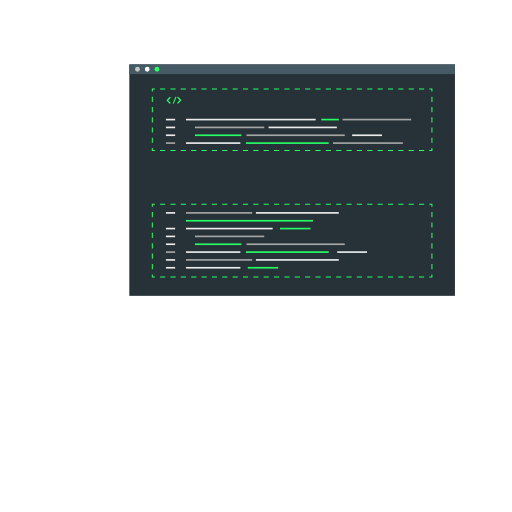
t = 0.00 s
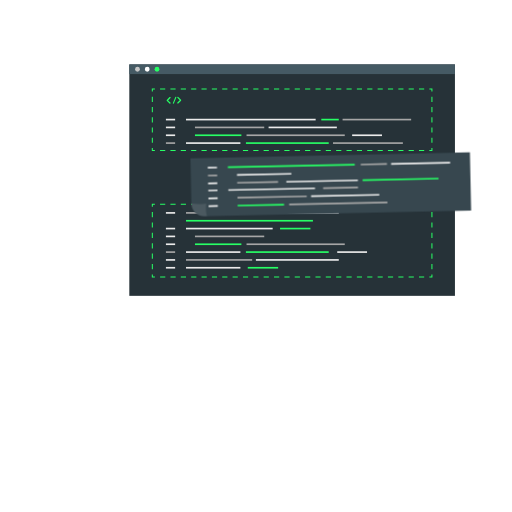
t = 1.00 s
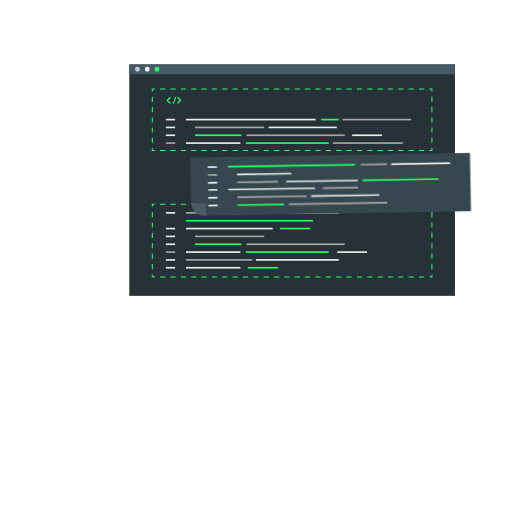
t = 1.09 s
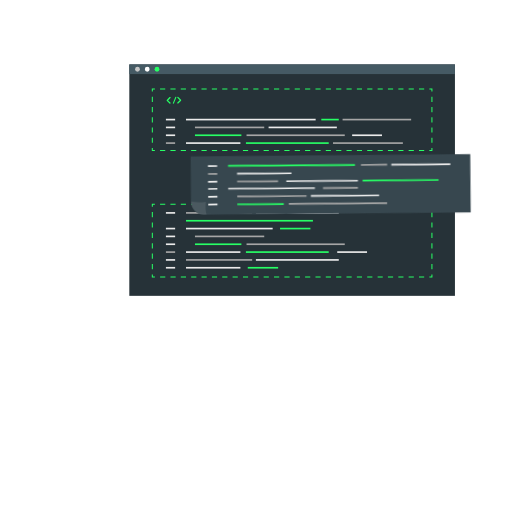
t = 1.28 s
t = 1.75 s: frame unchanged from t = 1.00 s, image omitted
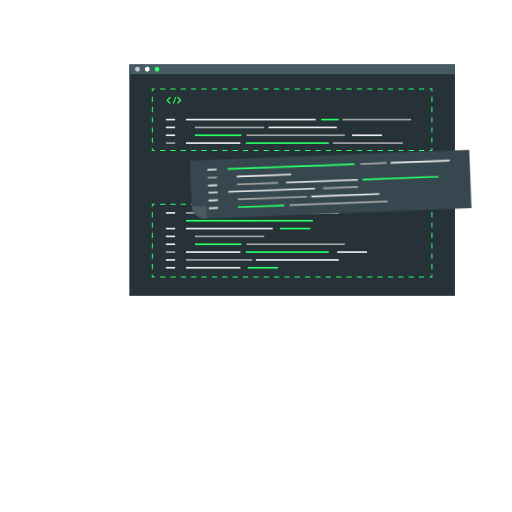
t = 2.13 s

The animated SVG that drew these frames (rendered in a browser with its animation timeline set to each time). Animation: 2 CSS @keyframes rules; one cycle of 2.50 s, repeats indefinitely.

<svg class="animated" id="freepik_stories-code-snippets" xmlns="http://www.w3.org/2000/svg" viewBox="0 0 500 500" version="1.1" xmlns:xlink="http://www.w3.org/1999/xlink" xmlns:svgjs="http://svgjs.com/svgjs"><style>svg#freepik_stories-code-snippets:not(.animated) .animable {opacity: 0;}svg#freepik_stories-code-snippets.animated #freepik--Code--inject-60 {animation: 1s 1 forwards cubic-bezier(.36,-0.01,.5,1.38) slideLeft,1.5s Infinite  linear wind;animation-delay: 0s,1s;}            @keyframes slideLeft {                0% {                    opacity: 0;                    transform: translateX(-30px);                }                100% {                    opacity: 1;                    transform: translateX(0);                }            }                    @keyframes wind {                0% {                    transform: rotate( 0deg );                }                25% {                    transform: rotate( 1deg );                }                75% {                    transform: rotate( -1deg );                }            }        .animator-hidden { display: none; }</style><g id="freepik--Tab--inject-60" class="animable" style="transform-origin: 285.28px 175.915px;"><rect x="126.28" y="62.92" width="318" height="225.99" style="fill: rgb(38, 50, 56); transform-origin: 285.28px 175.915px;" id="elddib3qz8xb" class="animable"></rect><rect x="126.28" y="62.92" width="318" height="9.42" style="fill: rgb(69, 90, 100); transform-origin: 285.28px 67.63px;" id="el1ujo85ueono" class="animable"></rect><path d="M136.59,67.63a2.34,2.34,0,1,1-2.34-2.34A2.34,2.34,0,0,1,136.59,67.63Z" style="fill: rgb(199, 199, 199); transform-origin: 134.25px 67.63px;" id="elz115f49kgs" class="animable"></path><path d="M146.12,67.63a2.34,2.34,0,1,1-2.33-2.34A2.33,2.33,0,0,1,146.12,67.63Z" style="fill: rgb(255, 255, 255); transform-origin: 143.78px 67.63px;" id="elzzq50beeh7a" class="animable"></path><path d="M155.66,67.63a2.34,2.34,0,1,1-2.34-2.34A2.34,2.34,0,0,1,155.66,67.63Z" style="fill: rgb(39, 255, 101); transform-origin: 153.32px 67.63px;" id="el76foeke26w9" class="animable"></path><polygon points="422.3 147.51 419.3 147.51 419.3 146.51 421.3 146.51 421.3 144.51 422.3 144.51 422.3 147.51" style="fill: rgb(39, 255, 101); transform-origin: 420.8px 146.01px;" id="elu8scxm7nju9" class="animable"></polygon><path d="M414.24,147.51h-5.05v-1h5.05Zm-10.11,0h-5.06v-1h5.06Zm-10.12,0H389v-1H394Zm-10.11,0h-5.06v-1h5.06Zm-10.12,0h-5v-1h5Zm-10.11,0h-5.06v-1h5.06Zm-10.12,0H348.5v-1h5.05Zm-10.11,0h-5.06v-1h5.06Zm-10.12,0h-5.05v-1h5.05Zm-10.11,0h-5.06v-1h5.06Zm-10.12,0h-5v-1h5Zm-10.11,0h-5.06v-1H303Zm-10.11,0h-5.06v-1h5.06Zm-10.12,0h-5.06v-1h5.06Zm-10.12,0h-5.05v-1h5.05Zm-10.11,0h-5.06v-1h5.06Zm-10.11,0h-5.06v-1h5.06Zm-10.12,0h-5.06v-1h5.06Zm-10.11,0h-5.06v-1h5.06Zm-10.12,0H217v-1h5.06Zm-10.11,0h-5.06v-1H212Zm-10.12,0h-5.06v-1h5.06Zm-10.11,0h-5.06v-1h5.06Zm-10.12,0h-5.06v-1h5.06Zm-10.11,0h-5.06v-1h5.06Zm-10.12,0h-5.06v-1h5.06Z" style="fill: rgb(39, 255, 101); transform-origin: 285.275px 147.01px;" id="elgosvq2prict" class="animable"></path><polygon points="151.25 147.51 148.25 147.51 148.25 144.51 149.25 144.51 149.25 146.51 151.25 146.51 151.25 147.51" style="fill: rgb(39, 255, 101); transform-origin: 149.75px 146.01px;" id="el6j3frahy3ti" class="animable"></polygon><path d="M149.26,139.51h-1v-5h1Zm0-10h-1v-5h1Zm0-10h-1v-5h1Zm0-10h-1v-5h1Zm0-10h-1v-5h1Z" style="fill: rgb(39, 255, 101); transform-origin: 148.76px 117.01px;" id="elvb7ikt935f" class="animable"></path><polygon points="149.25 89.47 148.25 89.47 148.25 86.47 151.25 86.47 151.25 87.47 149.25 87.47 149.25 89.47" style="fill: rgb(39, 255, 101); transform-origin: 149.75px 87.97px;" id="elcx7xyk6di9b" class="animable"></polygon><path d="M414.24,87.47h-5.05v-1h5.05Zm-10.11,0h-5.06v-1h5.06Zm-10.12,0H389v-1H394Zm-10.11,0h-5.06v-1h5.06Zm-10.12,0h-5v-1h5Zm-10.11,0h-5.06v-1h5.06Zm-10.12,0H348.5v-1h5.05Zm-10.11,0h-5.06v-1h5.06Zm-10.12,0h-5.05v-1h5.05Zm-10.11,0h-5.06v-1h5.06Zm-10.12,0h-5v-1h5Zm-10.11,0h-5.06v-1H303Zm-10.12,0h-5.05v-1h5.05Zm-10.11,0h-5.06v-1h5.06Zm-10.12,0h-5.05v-1h5.05Zm-10.11,0h-5.06v-1h5.06Zm-10.11,0h-5.06v-1h5.06Zm-10.12,0h-5.06v-1h5.06Zm-10.12,0h-5v-1h5Zm-10.11,0H217v-1h5.06Zm-10.11,0h-5.06v-1H212Zm-10.12,0h-5.06v-1h5.06Zm-10.11,0h-5.06v-1h5.06Zm-10.12,0h-5.06v-1h5.06Zm-10.11,0h-5.06v-1h5.06Zm-10.12,0h-5.06v-1h5.06Z" style="fill: rgb(39, 255, 101); transform-origin: 285.275px 86.97px;" id="el6titfg2v1eo" class="animable"></path><polygon points="422.3 89.47 421.3 89.47 421.3 87.47 419.3 87.47 419.3 86.47 422.3 86.47 422.3 89.47" style="fill: rgb(39, 255, 101); transform-origin: 420.8px 87.97px;" id="ele9btk3mw9uj" class="animable"></polygon><path d="M422.3,139.51h-1v-5h1Zm0-10h-1v-5h1Zm0-10h-1v-5h1Zm0-10h-1v-5h1Zm0-10h-1v-5h1Z" style="fill: rgb(39, 255, 101); transform-origin: 421.8px 117.01px;" id="elwvhnhlqhh79" class="animable"></path><polygon points="422.3 270.95 419.3 270.95 419.3 269.95 421.3 269.95 421.3 267.95 422.3 267.95 422.3 270.95" style="fill: rgb(39, 255, 101); transform-origin: 420.8px 269.45px;" id="elpkiczarbf9m" class="animable"></polygon><path d="M414.24,271h-5.05v-1h5.05Zm-10.11,0h-5.06v-1h5.06ZM394,271H389v-1H394Zm-10.11,0h-5.06v-1h5.06Zm-10.12,0h-5v-1h5Zm-10.11,0h-5.06v-1h5.06Zm-10.12,0H348.5v-1h5.05Zm-10.11,0h-5.06v-1h5.06Zm-10.12,0h-5.05v-1h5.05Zm-10.11,0h-5.06v-1h5.06Zm-10.12,0h-5v-1h5ZM303,271h-5.06v-1H303Zm-10.11,0h-5.06v-1h5.06Zm-10.12,0h-5.06v-1h5.06Zm-10.12,0h-5.05v-1h5.05Zm-10.11,0h-5.06v-1h5.06Zm-10.11,0h-5.06v-1h5.06Zm-10.12,0h-5.06v-1h5.06Zm-10.11,0h-5.06v-1h5.06Zm-10.12,0H217v-1h5.06ZM212,271h-5.06v-1H212Zm-10.12,0h-5.06v-1h5.06Zm-10.11,0h-5.06v-1h5.06Zm-10.12,0h-5.06v-1h5.06Zm-10.11,0h-5.06v-1h5.06Zm-10.12,0h-5.06v-1h5.06Z" style="fill: rgb(39, 255, 101); transform-origin: 285.3px 270.5px;" id="elydadb6n8j2q" class="animable"></path><polygon points="151.25 270.95 148.25 270.95 148.25 267.95 149.25 267.95 149.25 269.95 151.25 269.95 151.25 270.95" style="fill: rgb(39, 255, 101); transform-origin: 149.75px 269.45px;" id="el0jg3vmug7fql" class="animable"></polygon><path d="M149.26,262.87h-1v-5.08h1Zm0-10.15h-1v-5.08h1Zm0-10.16h-1v-5.08h1Zm0-10.16h-1v-5.08h1Zm0-10.16h-1v-5.07h1Zm0-10.15h-1V207h1Z" style="fill: rgb(39, 255, 101); transform-origin: 148.76px 234.935px;" id="elczkpeh8x468" class="animable"></path><polygon points="149.25 201.93 148.25 201.93 148.25 198.93 151.25 198.93 151.25 199.93 149.25 199.93 149.25 201.93" style="fill: rgb(39, 255, 101); transform-origin: 149.75px 200.43px;" id="elu69bit9f11f" class="animable"></polygon><path d="M414.24,199.93h-5.05v-1h5.05Zm-10.11,0h-5.06v-1h5.06Zm-10.12,0H389v-1H394Zm-10.11,0h-5.06v-1h5.06Zm-10.12,0h-5v-1h5Zm-10.11,0h-5.06v-1h5.06Zm-10.12,0H348.5v-1h5.05Zm-10.11,0h-5.06v-1h5.06Zm-10.12,0h-5.05v-1h5.05Zm-10.11,0h-5.06v-1h5.06Zm-10.12,0h-5v-1h5Zm-10.11,0h-5.06v-1H303Zm-10.12,0h-5.05v-1h5.05Zm-10.11,0h-5.06v-1h5.06Zm-10.12,0h-5.05v-1h5.05Zm-10.11,0h-5.06v-1h5.06Zm-10.11,0h-5.06v-1h5.06Zm-10.12,0h-5.06v-1h5.06Zm-10.12,0h-5v-1h5Zm-10.11,0H217v-1h5.06Zm-10.11,0h-5.06v-1H212Zm-10.12,0h-5.06v-1h5.06Zm-10.11,0h-5.06v-1h5.06Zm-10.12,0h-5.06v-1h5.06Zm-10.11,0h-5.06v-1h5.06Zm-10.12,0h-5.06v-1h5.06Z" style="fill: rgb(39, 255, 101); transform-origin: 285.275px 199.43px;" id="elmkfi6pke3wr" class="animable"></path><polygon points="422.3 201.93 421.3 201.93 421.3 199.93 419.3 199.93 419.3 198.93 422.3 198.93 422.3 201.93" style="fill: rgb(39, 255, 101); transform-origin: 420.8px 200.43px;" id="eloh5frts3arg" class="animable"></polygon><path d="M422.3,262.87h-1V257.8h1Zm0-10.15h-1v-5.08h1Zm0-10.16h-1v-5.08h1Zm0-10.16h-1v-5.08h1Zm0-10.16h-1v-5.07h1Zm0-10.15h-1V207h1Z" style="fill: rgb(39, 255, 101); transform-origin: 421.8px 234.935px;" id="elt2xp34c8k1" class="animable"></path><rect x="162.03" y="115.98" width="8.99" height="1.62" style="fill: rgb(235, 235, 235); transform-origin: 166.525px 116.79px;" id="elxkllr8c4uv" class="animable"></rect><rect x="181.63" y="115.98" width="126.62" height="1.62" style="fill: rgb(235, 235, 235); transform-origin: 244.94px 116.79px;" id="elb321zzduhg" class="animable"></rect><rect x="313.77" y="115.98" width="17.07" height="1.62" style="fill: rgb(39, 255, 101); transform-origin: 322.305px 116.79px;" id="elu95y5nfchq" class="animable"></rect><rect x="334.55" y="115.98" width="66.96" height="1.62" style="fill: rgb(166, 166, 166); transform-origin: 368.03px 116.79px;" id="el6ydr4ecmz3j" class="animable"></rect><rect x="162.03" y="123.63" width="8.99" height="1.62" style="fill: rgb(235, 235, 235); transform-origin: 166.525px 124.44px;" id="el64q67c00oap" class="animable"></rect><rect x="190.39" y="123.63" width="67.66" height="1.62" style="fill: rgb(166, 166, 166); transform-origin: 224.22px 124.44px;" id="elfnpja5bjcsa" class="animable"></rect><rect x="190.39" y="131.28" width="45.34" height="1.62" style="fill: rgb(39, 255, 101); transform-origin: 213.06px 132.09px;" id="el0kpfbflh1ba" class="animable"></rect><rect x="325.18" y="138.93" width="68.25" height="1.62" style="fill: rgb(166, 166, 166); transform-origin: 359.305px 139.74px;" id="eld3ro1fx0dhk" class="animable"></rect><rect x="240.76" y="131.28" width="95.92" height="1.62" style="fill: rgb(166, 166, 166); transform-origin: 288.72px 132.09px;" id="elsny0qklxsp" class="animable"></rect><rect x="262.3" y="123.63" width="66.64" height="1.62" style="fill: rgb(235, 235, 235); transform-origin: 295.62px 124.44px;" id="eld7z1i0yzepa" class="animable"></rect><rect x="343.88" y="131.28" width="29.15" height="1.62" style="fill: rgb(235, 235, 235); transform-origin: 358.455px 132.09px;" id="el15va4guguqr" class="animable"></rect><rect x="162.03" y="131.28" width="8.99" height="1.62" style="fill: rgb(235, 235, 235); transform-origin: 166.525px 132.09px;" id="elgcnl2wdl4kf" class="animable"></rect><rect x="162.03" y="138.93" width="8.99" height="1.62" style="fill: rgb(166, 166, 166); transform-origin: 166.525px 139.74px;" id="el2hyjzdij5p3" class="animable"></rect><rect x="181.63" y="138.93" width="53.12" height="1.62" style="fill: rgb(235, 235, 235); transform-origin: 208.19px 139.74px;" id="ele14ccqw70tl" class="animable"></rect><rect x="240.15" y="138.93" width="80.86" height="1.62" style="fill: rgb(39, 255, 101); transform-origin: 280.58px 139.74px;" id="elvmwcob8bdqi" class="animable"></rect><rect x="181.63" y="207.1" width="64.63" height="1.62" style="fill: rgb(166, 166, 166); transform-origin: 213.945px 207.91px;" id="eltixpdzuwkvs" class="animable"></rect><rect x="273.47" y="222.41" width="29.67" height="1.62" style="fill: rgb(39, 255, 101); transform-origin: 288.305px 223.22px;" id="el3ys758ub0hi" class="animable"></rect><rect x="190.39" y="237.71" width="45.34" height="1.62" style="fill: rgb(39, 255, 101); transform-origin: 213.06px 238.52px;" id="eld75s9nxlx1" class="animable"></rect><rect x="181.63" y="214.76" width="123.96" height="1.62" style="fill: rgb(39, 255, 101); transform-origin: 243.61px 215.57px;" id="el8sdkiritrev" class="animable"></rect><rect x="249.91" y="207.1" width="80.93" height="1.62" style="fill: rgb(235, 235, 235); transform-origin: 290.375px 207.91px;" id="elg64jlbsrmdp" class="animable"></rect><rect x="162.03" y="207.1" width="8.99" height="1.62" style="fill: rgb(235, 235, 235); transform-origin: 166.525px 207.91px;" id="elr5rzk06ylce" class="animable"></rect><rect x="162.03" y="222.41" width="8.99" height="1.62" style="fill: rgb(235, 235, 235); transform-origin: 166.525px 223.22px;" id="elp9m6etxeqo7" class="animable"></rect><rect x="181.63" y="222.41" width="84.64" height="1.62" style="fill: rgb(235, 235, 235); transform-origin: 223.95px 223.22px;" id="elnkvv07mmj8b" class="animable"></rect><rect x="241.95" y="260.67" width="29.67" height="1.62" style="fill: rgb(39, 255, 101); transform-origin: 256.785px 261.48px;" id="el71ciyehe655" class="animable"></rect><rect x="181.63" y="260.67" width="53.12" height="1.62" style="fill: rgb(235, 235, 235); transform-origin: 208.19px 261.48px;" id="elerjnz2l3tdr" class="animable"></rect><rect x="162.03" y="230.06" width="8.99" height="1.62" style="fill: rgb(235, 235, 235); transform-origin: 166.525px 230.87px;" id="elqvduflc0dck" class="animable"></rect><rect x="190.39" y="230.06" width="67.66" height="1.62" style="fill: rgb(166, 166, 166); transform-origin: 224.22px 230.87px;" id="el8a4wdnfo87u" class="animable"></rect><rect x="181.63" y="253.02" width="64.63" height="1.62" style="fill: rgb(166, 166, 166); transform-origin: 213.945px 253.83px;" id="elhmu55jhkraj" class="animable"></rect><rect x="240.76" y="237.71" width="95.92" height="1.62" style="fill: rgb(166, 166, 166); transform-origin: 288.72px 238.52px;" id="elq1jcf9grxc" class="animable"></rect><rect x="329.33" y="245.37" width="29.1" height="1.62" style="fill: rgb(235, 235, 235); transform-origin: 343.88px 246.18px;" id="elrkmqyi5ws4" class="animable"></rect><rect x="162.03" y="237.71" width="8.99" height="1.62" style="fill: rgb(235, 235, 235); transform-origin: 166.525px 238.52px;" id="elf8kjviep8hr" class="animable"></rect><rect x="162.03" y="245.37" width="8.99" height="1.62" style="fill: rgb(166, 166, 166); transform-origin: 166.525px 246.18px;" id="elihbmr6znben" class="animable"></rect><rect x="162.03" y="253.02" width="8.99" height="1.62" style="fill: rgb(235, 235, 235); transform-origin: 166.525px 253.83px;" id="elic3ws9a79a" class="animable"></rect><rect x="162.03" y="260.67" width="8.99" height="1.62" style="fill: rgb(235, 235, 235); transform-origin: 166.525px 261.48px;" id="el4tp4xdndl1k" class="animable"></rect><rect x="181.63" y="245.37" width="53.12" height="1.62" style="fill: rgb(235, 235, 235); transform-origin: 208.19px 246.18px;" id="ellaghlh9skx8" class="animable"></rect><rect x="249.91" y="253.02" width="80.93" height="1.62" style="fill: rgb(235, 235, 235); transform-origin: 290.375px 253.83px;" id="elcn23r8vy0zh" class="animable"></rect><rect x="240.15" y="245.37" width="80.86" height="1.62" style="fill: rgb(39, 255, 101); transform-origin: 280.58px 246.18px;" id="elji8bq362zt" class="animable"></rect><path d="M166.39,100.17a.6.6,0,0,1,0,.87.63.63,0,0,1-.42.17.68.68,0,0,1-.45-.17l-2.72-2.76s0,0-.05-.06l0,0a.26.26,0,0,1,0-.08.05.05,0,0,1,0,0,.15.15,0,0,1,0-.06s0,0,0,0v-.25s0,0,0,0a.2.2,0,0,1,0-.07s0,0,0,0a.73.73,0,0,1,.05-.09,0,0,0,0,1,0,0,.19.19,0,0,1,.06-.07l2.72-2.76a.63.63,0,0,1,.87,0,.6.6,0,0,1,0,.87l-2.29,2.32Z" style="fill: rgb(39, 255, 101); transform-origin: 164.692px 97.9379px;" id="elvgmveyb224b" class="animable"></path><path d="M168.86,100.48l2.37-5.65a.54.54,0,0,1,.71-.28.51.51,0,0,1,.27.68l-2.37,5.66a.53.53,0,0,1-.5.32.46.46,0,0,1-.19,0A.52.52,0,0,1,168.86,100.48Z" style="fill: rgb(39, 255, 101); transform-origin: 170.528px 97.8627px;" id="ely72smppasv" class="animable"></path><path d="M176.9,98.2h0a.46.46,0,0,1-.07.07L174.1,101a.66.66,0,0,1-.44.17.63.63,0,0,1-.43-.17.62.62,0,0,1,0-.87l2.29-2.32-2.29-2.32a.62.62,0,0,1,0-.87.63.63,0,0,1,.87,0l2.72,2.76a.46.46,0,0,1,.07.07s0,0,0,0a.9.9,0,0,1,0,.09s0,0,0,0a.26.26,0,0,0,0,.08s0,0,0,0v.07s0,0,0,0,0,0,0,.05V98s0,0,0,0a.41.41,0,0,0,0,.08s0,0,0,0Z" style="fill: rgb(39, 255, 101); transform-origin: 174.976px 97.8079px;" id="el1lullbi9vv5" class="animable"></path></g><g id="freepik--Code--inject-60" class="animable animator-active" style="transform-origin: 322.965px 180.13px;"><g id="elvzi7lyo645"><path d="M186.47,151.7h273a0,0,0,0,1,0,0v56.86a0,0,0,0,1,0,0H198.84a12.38,12.38,0,0,1-12.38-12.38V151.7A0,0,0,0,1,186.47,151.7Z" style="fill: rgb(55, 71, 79); transform-origin: 322.965px 180.13px; transform: rotate(-1.2deg);" class="animable"></path></g><g id="elllo288bvnn"><rect x="381.89" y="158.63" width="57.62" height="1.62" style="fill: rgb(235, 235, 235); transform-origin: 410.7px 159.44px; transform: rotate(-1.2deg);" class="animable"></rect></g><g id="elf66wzx85aav"><rect x="352.25" y="159.59" width="25.59" height="1.62" style="fill: rgb(166, 166, 166); transform-origin: 365.045px 160.4px; transform: rotate(-1.2deg);" class="animable"></rect></g><g id="elovf1b541x5g"><rect x="315.52" y="182.53" width="34.02" height="1.62" style="fill: rgb(166, 166, 166); transform-origin: 332.53px 183.34px; transform: rotate(-1.2deg);" class="animable"></rect></g><g id="eluwv43tfu2ga"><rect x="222.46" y="161.28" width="123.96" height="1.62" style="fill: rgb(39, 255, 101); transform-origin: 284.44px 162.09px; transform: rotate(-1.14576deg);" class="animable"></rect></g><g id="el4m3gg2m7cba"><rect x="231.39" y="169.49" width="53.12" height="1.62" style="fill: rgb(235, 235, 235); transform-origin: 257.95px 170.3px; transform: rotate(-1.14576deg);" class="animable"></rect></g><g id="el5xk4btsc2"><rect x="354.08" y="174.35" width="74.16" height="1.62" style="fill: rgb(39, 255, 101); transform-origin: 391.16px 175.16px; transform: rotate(-1.2deg);" class="animable"></rect></g><g id="eltpfle2smn8"><rect x="279.57" y="175.96" width="69.88" height="1.62" style="fill: rgb(235, 235, 235); transform-origin: 314.51px 176.77px; transform: rotate(-1.2deg);" class="animable"></rect></g><g id="elf039dpyxnus"><rect x="231.55" y="177.28" width="39.93" height="1.62" style="fill: rgb(166, 166, 166); transform-origin: 251.515px 178.09px; transform: rotate(-1.2deg);" class="animable"></rect></g><g id="elizkf1dsridh"><rect x="202.88" y="162.9" width="8.99" height="1.62" style="fill: rgb(235, 235, 235); transform-origin: 207.375px 163.71px; transform: rotate(-1.2deg);" class="animable"></rect></g><g id="elx41l1sqxq4"><rect x="203.04" y="170.55" width="8.99" height="1.62" style="fill: rgb(166, 166, 166); transform-origin: 207.535px 171.36px; transform: rotate(-1.2deg);" class="animable"></rect></g><g id="eleuyekbki9kq"><rect x="203.2" y="178.2" width="8.99" height="1.62" style="fill: rgb(235, 235, 235); transform-origin: 207.695px 179.01px; transform: rotate(-1.2deg);" class="animable"></rect></g><g id="elyh3cu23yu5"><rect x="203.35" y="185.15" width="8.99" height="1.62" style="fill: rgb(235, 235, 235); transform-origin: 207.845px 185.96px; transform: rotate(-1.14576deg);" class="animable"></rect></g><g id="ele61sy5jg05k"><rect x="222.93" y="183.94" width="84.64" height="1.62" style="fill: rgb(235, 235, 235); transform-origin: 265.25px 184.75px; transform: rotate(-1.2deg);" class="animable"></rect></g><g id="el7smdbls4g9f"><rect x="203.51" y="192.8" width="8.99" height="1.62" style="fill: rgb(235, 235, 235); transform-origin: 208.005px 193.61px; transform: rotate(-1.2deg);" class="animable"></rect></g><g id="el2rtecrxh5rb"><rect x="231.85" y="191.59" width="67.66" height="1.62" style="fill: rgb(166, 166, 166); transform-origin: 265.68px 192.4px; transform: rotate(-1.2deg);" class="animable"></rect></g><g id="elpt5zpcgdcqc"><rect x="232.02" y="199.47" width="45.34" height="1.62" style="fill: rgb(39, 255, 101); transform-origin: 254.69px 200.28px; transform: rotate(-1.2deg);" class="animable"></rect></g><g id="elmvh2p8ee7z"><rect x="282.37" y="197.89" width="95.92" height="1.62" style="fill: rgb(166, 166, 166); transform-origin: 330.33px 198.7px; transform: rotate(-1.2deg);" class="animable"></rect></g><g id="elvd3v07vfs4i"><rect x="303.75" y="190.09" width="66.64" height="1.62" style="fill: rgb(235, 235, 235); transform-origin: 337.07px 190.9px; transform: rotate(-1.2deg);" class="animable"></rect></g><g id="ellyrsvc6wnel"><rect x="203.67" y="200.45" width="8.99" height="1.62" style="fill: rgb(235, 235, 235); transform-origin: 208.165px 201.26px; transform: rotate(-1.2deg);" class="animable"></rect></g><g id="elamdpjkmvtko"><path d="M202.26,211.1l-2.33.05a12.84,12.84,0,0,1-13.11-12.57,44.7,44.7,0,0,0,14.55.08S200.42,206.43,202.26,211.1Z" style="fill: rgb(255, 255, 255); opacity: 0.1; transform-origin: 194.54px 204.866px;" class="animable"></path></g></g><g id="freepik--Floor--inject-60" class="animable animator-hidden" style="transform-origin: 255.915px 460.574px;"><path d="M460.08,460.57c-130.8.62-277.53.62-408.33,0,130.8-.61,277.53-.61,408.33,0Z" style="fill: rgb(38, 50, 56); transform-origin: 255.915px 460.574px;" id="ely33xxht6zjr" class="animable"></path></g><g id="freepik--Plant--inject-60" class="animable animator-hidden" style="transform-origin: 410.672px 376.167px;"><path d="M413,371.35s-9.14-14-29.59-11.29c-19.43,2.58-31.52,36.63-12.69,42.62s18.49-26.6,26-31.41C402.28,367.74,409.59,369.3,413,371.35Z" style="fill: rgb(39, 255, 101); transform-origin: 387.15px 381.562px;" id="eljjx76kz3jwb" class="animable"></path><path d="M366.17,377.64a38.2,38.2,0,0,1,4.43-2.77,17.63,17.63,0,0,1,4.6-1.78,27.74,27.74,0,0,1,2.93-3.11,26,26,0,0,1,6.5-4.24l-.59-.1c-1.06-.13-2.12-.24-3.19-.27a17.88,17.88,0,0,0-6.32,1c-.11,0-.18-.15-.06-.18a28,28,0,0,1,6.34-1.28,17.45,17.45,0,0,1,3.15,0c.56.06,1.12.15,1.67.26l.32,0a27.21,27.21,0,0,1,6-1.57l-.54-.21a29.83,29.83,0,0,0-2.92-.76,23.25,23.25,0,0,0-6-.48c-.12,0-.14-.19,0-.19a37.44,37.44,0,0,1,6.08.33,25.5,25.5,0,0,1,5,1.13,25.21,25.21,0,0,1,3.69-.07c7,.36,14.36,3.69,18.12,9.83s3.86,13.89,4,20.89a155.34,155.34,0,0,1-2,29.15c-.1.57-.9.39-.86-.15.51-8.25,1-16.51,1-24.77,0-3.83-.05-7.68-.32-11.5a33.5,33.5,0,0,0-1.87-9.62,17.11,17.11,0,0,0-6.07-7.9,22.94,22.94,0,0,0-9.29-3.85,25.72,25.72,0,0,0-9.05,0,5.85,5.85,0,0,1-.12,1.77,9.52,9.52,0,0,1-.65,2.15,10.53,10.53,0,0,1-1,1.86c-.43.65-1,1.22-1.43,1.84-.08.1-.23,0-.15-.13a9.11,9.11,0,0,0,1.93-3.79,15.44,15.44,0,0,0,.43-2c.08-.51.08-1,.15-1.55a26.5,26.5,0,0,0-9.17,3.79c-.52.34-1,.71-1.53,1.09a9.86,9.86,0,0,1,1.5,2.24,21.62,21.62,0,0,1,1.48,3.34,27,27,0,0,1,1.19,7.14c0,.12-.19.14-.19,0a20.37,20.37,0,0,0-1.66-6.81,25.94,25.94,0,0,0-1.49-3.1c-.29-.51-.6-1-.92-1.52-.17-.26-.36-.53-.52-.82a27.54,27.54,0,0,0-6.43,7.46s0,0,0,0a13.81,13.81,0,0,1,2,3.59,31,31,0,0,1,1.49,4.18,67.9,67.9,0,0,1,1.62,8.39c0,.12-.18.14-.2,0a34.11,34.11,0,0,0-2.07-8.3c-.48-1.31-1-2.61-1.54-3.89a32.93,32.93,0,0,1-1.55-3.68,25.7,25.7,0,0,0-3.16,9.06c0,.12-.21.08-.19,0a32.44,32.44,0,0,1,5.84-13.8c-1.28.41-2.55.79-3.79,1.32a19.91,19.91,0,0,0-4.44,2.53C366.18,377.87,366.07,377.71,366.17,377.64Z" style="fill: rgb(38, 50, 56); transform-origin: 392.782px 392.758px;" id="elzus7a3r1xp" class="animable"></path><path d="M380.78,379.77c.41,2,1,4,1.34,6.07a22.47,22.47,0,0,1,.32,6c0,.06-.09.05-.09,0a57.09,57.09,0,0,0-1.76-12A.1.1,0,1,1,380.78,379.77Z" style="fill: rgb(38, 50, 56); transform-origin: 381.549px 385.793px;" id="elrrl0noqliib" class="animable"></path><path d="M368.57,373.67A11,11,0,0,1,371.4,372a19.09,19.09,0,0,1,3.17-.79c.12,0,.14.17,0,.19a11.79,11.79,0,0,0-3.06.94,20.74,20.74,0,0,0-2.88,1.41C368.57,373.81,368.5,373.71,368.57,373.67Z" style="fill: rgb(38, 50, 56); transform-origin: 371.604px 372.489px;" id="elqmx9silwrqg" class="animable"></path><path d="M403.12,355.07s-1.92-23.51-19.4-31.14c-14.6-6.36-23,10-12.63,20.08C379.43,352.14,392.82,348.47,403.12,355.07Z" style="fill: rgb(39, 255, 101); transform-origin: 384.801px 338.786px;" id="el2s1t4p7ijd8" class="animable"></path><path d="M374.32,328.49a73.54,73.54,0,0,1,7.77,3.68,56.46,56.46,0,0,1,6,4c-.29-.6-.54-1.22-.84-1.8a30,30,0,0,0-1.48-2.66,24.88,24.88,0,0,0-3.85-4.87.1.1,0,0,1,.14-.14,39.55,39.55,0,0,1,4,4.72,28.13,28.13,0,0,1,1.66,2.66A10.87,10.87,0,0,1,389,336.8l.19.14a57.08,57.08,0,0,1,8.35,8.17c0-.23-.1-.46-.16-.67-.33-1.15-.68-2.29-1.06-3.42a28.84,28.84,0,0,0-3.16-6.86c-.06-.1.11-.2.17-.09a53.57,53.57,0,0,1,3.66,6.69,25,25,0,0,1,1.21,3.47,15.36,15.36,0,0,1,.57,2.36c.76,1,1.51,1.94,2.21,3,7.51,10.68,11.28,23.6,12.18,36.53a112,112,0,0,1,.19,11.59,71.79,71.79,0,0,1-1,11.62c-.05.25-.43.17-.42-.07.09-3.39.44-6.78.5-10.18a99.22,99.22,0,0,0-.33-10.2,94.56,94.56,0,0,0-3.81-20A71.25,71.25,0,0,0,399.37,350c-.73-.15-1.46-.35-2.19-.54s-1.75-.44-2.61-.69a25.68,25.68,0,0,1-4.88-1.78c-.11-.06,0-.23.1-.17a15.73,15.73,0,0,0,4.95,1.71c1.36.27,2.78.45,4.16.76-1.27-1.84-2.62-3.63-4.07-5.34a30.59,30.59,0,0,1-9.95-.74,40,40,0,0,1-5.09-1.59c-1.75-.67-3.4-1.54-5.13-2.26-.13-.06,0-.25.08-.17a29.24,29.24,0,0,0,10.08,3.3,62.15,62.15,0,0,0,9.43.77c-1.24-1.42-2.53-2.81-3.89-4.11-4.6-4.38-10.05-8.39-16.1-10.49C374.14,328.63,374.21,328.44,374.32,328.49Z" style="fill: rgb(38, 50, 56); transform-origin: 393.809px 368.081px;" id="elxe7r5ybphn" class="animable"></path><path d="M388.54,328.56a25.53,25.53,0,0,1,2.15,3.13,17.23,17.23,0,0,1,1.54,3.65s-.05.07-.07,0c-.58-1.15-1.08-2.35-1.67-3.5a17.58,17.58,0,0,0-2.08-3.18C388.33,328.6,388.47,328.46,388.54,328.56Z" style="fill: rgb(38, 50, 56); transform-origin: 390.308px 331.948px;" id="elrnf6vr0v0dn" class="animable"></path><path d="M372.29,336.39a17.81,17.81,0,0,0,3.58,1.49,31.22,31.22,0,0,0,3.65,1,.06.06,0,0,1,0,.11,17.36,17.36,0,0,1-3.78-.83,32.13,32.13,0,0,1-3.54-1.59C372.08,336.5,372.18,336.33,372.29,336.39Z" style="fill: rgb(38, 50, 56); transform-origin: 375.851px 337.684px;" id="el7q2jad16z7e" class="animable"></path><path d="M415.75,351.6c.11,1,2.64-8.54,17.42-17,13.43-7.7,29.45-27.73,16.29-40.39C438.83,284,410.85,306.25,415.75,351.6Z" style="fill: rgb(39, 255, 101); transform-origin: 434.773px 321.718px;" id="elraf8o99wey" class="animable"></path><path d="M405.57,406.37a261.57,261.57,0,0,1,2.35-29.72,133.94,133.94,0,0,1,6.24-26.6c1.1-3.11,2.36-6.17,3.72-9.18a20.62,20.62,0,0,1,.07-3.52c.07-1.5.2-3,.34-4.5s.29-3,.47-4.5.5-3,.56-4.49a.1.1,0,1,1,.19,0,31.66,31.66,0,0,0-.53,4.76c-.12,1.45-.2,2.9-.24,4.36s0,2.91,0,4.36c0,.53,0,1.08.05,1.64,1.39-2.93,2.88-5.83,4.49-8.64-1-6.13.3-12.54,1.55-18.53,0-.12.21-.06.18.06a52.15,52.15,0,0,0-1,9.5c-.06,2.51.06,5,.07,7.54.35-.6.71-1.2,1.07-1.8,1.92-3.13,4-6.2,6.14-9.17a14.56,14.56,0,0,1,.14-4.37,33.92,33.92,0,0,1,1.08-4.77c.47-1.57,1-3.1,1.63-4.62s1.5-3,2.11-4.58c.05-.13.25,0,.18.08a21.92,21.92,0,0,0-1.85,4.64,40.24,40.24,0,0,0-1.21,4.59c-.32,1.56-.57,3.12-.79,4.69-.15,1-.24,2.12-.42,3.17a112.25,112.25,0,0,1,10.35-12,.1.1,0,0,1,.14.13,136.69,136.69,0,0,0-15,20.45l-.48.82c.82-.51,1.75-.91,2.52-1.34q2.14-1.2,4.31-2.37c1.4-.75,2.79-1.52,4.19-2.29.71-.4,1.42-.81,2.15-1.18a17.36,17.36,0,0,0,2.5-1.39c.12-.09.24.09.12.15-1.43.78-2.68,1.95-4.06,2.82s-2.78,1.73-4.22,2.53c-2.63,1.47-5.48,2.52-8.07,4q-2.69,4.71-5,9.65,2.36-1.51,4.8-2.88c1.05-.59,2.1-1.16,3.16-1.72a15.55,15.55,0,0,0,3-1.8.1.1,0,0,1,.13.14,27.62,27.62,0,0,1-5.68,4c-1.9,1.11-3.82,2.18-5.79,3.15q-2.37,5.19-4.28,10.58c-6.22,17.61-8.51,36.31-9.6,54.89-.32,5.54-.49,11.07-.56,16.61s.22,11.07.21,16.61c0,.16-.27.2-.29,0-.67-4.91-.78-9.9-1-14.85S405.46,411.4,405.57,406.37Z" style="fill: rgb(38, 50, 56); transform-origin: 424.259px 368.005px;" id="elz3qv9ii78kl" class="animable"></path><path d="M432.43,326.62a72.84,72.84,0,0,0,7.85-4.06,83.89,83.89,0,0,0,7.46-4.74s.09,0,.05.07a63.36,63.36,0,0,1-7.16,5,72.75,72.75,0,0,1-8.11,3.89C432.41,326.84,432.32,326.66,432.43,326.62Z" style="fill: rgb(38, 50, 56); transform-origin: 440.09px 322.306px;" id="el3z17ph4cu8c" class="animable"></path><path d="M428.15,306.7c.22-.86.49-1.7.78-2.54a.07.07,0,0,1,0-.1l.58-1.42a.87.87,0,0,1,.07-.17c0-.09.07-.18.11-.27s.05,0,0,0l-.14.5c0,.09,0,.17-.08.27a70.05,70.05,0,0,0-2.19,10c0,.11-.18.11-.17,0A33,33,0,0,1,428.15,306.7Z" style="fill: rgb(38, 50, 56); transform-origin: 428.417px 307.606px;" id="elo6wka7l0a6" class="animable"></path><path d="M413.09,377.07c5.15-16,16.8-25.51,31.76-23.31s20,21.91,10,28.49-22.82-6.65-28.92-8.88S413.09,377.07,413.09,377.07Z" style="fill: rgb(39, 255, 101); transform-origin: 436.566px 368.757px;" id="elp0rp2xjlzr8" class="animable"></path><path d="M411.72,417.91c-.21-1.81-.4-3.62-.6-5.43q-.57-5.43-1.15-10.86c-.7-6.63-.91-13.2.95-19.66a30,30,0,0,1,9.65-15,24.61,24.61,0,0,1,5.7-3.48,14.4,14.4,0,0,1,6.53-4.91,29.22,29.22,0,0,1,10.07-1.69c.12,0,.14.19,0,.19a24.69,24.69,0,0,0-9.46,2,20.9,20.9,0,0,0-3.63,2.05,18.88,18.88,0,0,0-2,1.73,20.86,20.86,0,0,1,8.79-1.17,20.33,20.33,0,0,1,3.19.58,8.9,8.9,0,0,1,2.36-.55,14,14,0,0,1,3.17,0,23.64,23.64,0,0,1,6.28,1.74c.11,0,0,.22-.08.17a22.53,22.53,0,0,0-6.07-1.35,20.43,20.43,0,0,0-3,0,15.27,15.27,0,0,0-1.65.25,19.27,19.27,0,0,1,10.61,7.93c.06.1-.09.22-.16.11A17.6,17.6,0,0,0,438,362.84c-.33,0-.66,0-1,0a12.85,12.85,0,0,1,.36,1.42c.2.72.43,1.42.68,2.12a35.6,35.6,0,0,0,1.79,4.22,34.89,34.89,0,0,0,2.35,4,20.55,20.55,0,0,0,3,3.75.1.1,0,1,1-.14.13c-1.05-1.23-2.23-2.33-3.22-3.62a29.71,29.71,0,0,1-2.55-3.9,28.44,28.44,0,0,1-1.91-4.3c-.28-.79-.52-1.58-.73-2.38a5.81,5.81,0,0,1-.3-1.48,20.17,20.17,0,0,0-5.12.63c1.15,3.47,2.37,7.1,4.81,9.91.08.1-.08.22-.16.12a43.29,43.29,0,0,1-3.19-4.75,19.43,19.43,0,0,1-2-5.15,23.9,23.9,0,0,0-8,4,28.14,28.14,0,0,0-9.47,13.88,46.61,46.61,0,0,0-1.65,18.2c.61,7.71,1.61,15.43,1.93,23.16,0,.51-.74.79-.92.24A27.52,27.52,0,0,1,411.72,417.91Z" style="fill: rgb(38, 50, 56); transform-origin: 430.54px 390.11px;" id="el1mrk47bzmxt" class="animable"></path><path d="M421.44,365.65a8.94,8.94,0,0,1,1.44-1.76c.53-.58,1.07-1.14,1.65-1.67a13.87,13.87,0,0,1,3.86-2.51.1.1,0,0,1,.07.18,11.08,11.08,0,0,0-3.79,2.59c-.55.53-1.06,1.1-1.56,1.67a10.15,10.15,0,0,1-1.47,1.66C421.54,365.88,421.38,365.77,421.44,365.65Z" style="fill: rgb(38, 50, 56); transform-origin: 424.964px 362.771px;" id="elzv4e4gou48" class="animable"></path><path d="M445.46,367.77a44.73,44.73,0,0,1,4,3.94,26.3,26.3,0,0,1,3.18,4.57c0,.05-.05.09-.08.05a59,59,0,0,0-7.19-8.41C445.25,367.83,445.36,367.68,445.46,367.77Z" style="fill: rgb(38, 50, 56); transform-origin: 448.979px 372.044px;" id="el8f3v80lix7u" class="animable"></path><path d="M429.58,368.52a10.91,10.91,0,0,0,1.21,2.59,17.44,17.44,0,0,0,1.73,2.2c0,.05,0,.11-.08.07a9.81,9.81,0,0,1-3-4.79C429.37,368.47,429.54,368.4,429.58,368.52Z" style="fill: rgb(38, 50, 56); transform-origin: 430.972px 370.925px;" id="el7j6gkunp1au" class="animable"></path><polygon points="389.96 409.94 391.01 422.44 394.24 460.57 428.83 460.57 432.06 422.44 433.11 409.94 389.96 409.94" style="fill: rgb(69, 90, 100); transform-origin: 411.535px 435.255px;" id="el1otgauljkow" class="animable"></polygon><polygon points="389.96 409.94 391.01 422.44 432.06 422.44 433.11 409.94 389.96 409.94" style="fill: rgb(38, 50, 56); transform-origin: 411.535px 416.19px;" id="elyf6t49e6bn" class="animable"></polygon><g id="elt9mfjjdkvys"><rect x="386.56" y="404.93" width="49.94" height="11.99" style="fill: rgb(69, 90, 100); transform-origin: 411.53px 410.925px; transform: rotate(180deg);" class="animable"></rect></g></g><g id="freepik--Character--inject-60" class="animable animator-hidden" style="transform-origin: 166.825px 286.46px;"><path d="M178.39,461c-2.31.75-68.31-.11-70.8-1.74-1-.6-1.5-64.88-1.5-64.88l44.14.45-1.67,43s25.12,11.62,27.67,13.7S180.71,460.28,178.39,461Z" style="fill: rgb(255, 196, 192); transform-origin: 142.76px 427.827px;" id="elmxer0nmenh" class="animable"></path><path d="M158.56,442.36q-.26-.08-.27-.15Z" style="fill: rgb(39, 255, 101); transform-origin: 158.425px 442.285px;" id="elrbpk64on5fl" class="animable"></path><path d="M178.39,461c-2.31.74-68.3-.11-70.79-1.74-.33-.21-.61-8-.84-18,9.66,3.42,48.42,11.44,56.41,10.82,7.19-.56.68-6.35-1.17-7.88,6.43,3.08,13,6.35,14.23,7.36C178.76,453.62,180.71,460.28,178.39,461Z" style="fill: rgb(38, 50, 56); transform-origin: 143.093px 451.265px;" id="elayn6aorbu8g" class="animable"></path><path d="M92.54,204.3s9.91,111.52,11.53,120c.37,1.93.6,12.47.75,26,.35,29.56.14,82.88.14,82.88h46.52S150.1,340.85,148,323.85,132.82,204.3,132.82,204.3Z" style="fill: rgb(55, 71, 79); transform-origin: 122.01px 318.74px;" id="eldvzu8r5nuk" class="animable"></path><path d="M149.38,425.12c-7.26-.15-5.17-.21-12.43-.28-3.56,0-26.9-.23-30.22.32a.07.07,0,0,0,0,.14c3.32.55,26.66.35,30.22.32,7.26-.07,5.17-.13,12.43-.28A.11.11,0,0,0,149.38,425.12Z" style="fill: rgb(38, 50, 56); transform-origin: 128.075px 425.236px;" id="ellxvqbyethwh" class="animable"></path><path d="M113.8,372.32l-.15-20.25c-.05-6.53,0-13.07-.35-19.6-.63-13.22-3.31-26.22-5.22-39.29s-3.5-26.2-4.94-39.34c-1.62-14.74-3-29.5-4.56-44.25a.08.08,0,0,0-.16,0c2.2,26.33,4.64,52.66,8.29,78.84q1.35,9.76,3,19.49c1.09,6.57,2.17,13.14,2.68,19.78s.59,13,.66,19.53q.11,10.11.2,20.23c.15,15,.29,38,.44,53a.23.23,0,0,0,.45,0C114,407.11,113.9,385.68,113.8,372.32Z" style="fill: rgb(38, 50, 56); transform-origin: 106.28px 315.076px;" id="elmr9feus8zt" class="animable"></path><path d="M82.73,204.3s19.72,111.52,21.34,120c.37,1.93.6,12.47.75,26v0L127,204.3Z" style="fill: rgb(38, 50, 56); transform-origin: 104.865px 277.3px;" id="el4x13lf18jxh" class="animable"></path><path d="M122.7,468.43c-2.38.53-68-6.5-70.33-8.35-.9-.69,4.57-64.74,4.57-64.74l43.91,4.57-5.68,42.66s23.91,13.93,26.26,16.24S125.07,467.92,122.7,468.43Z" style="fill: rgb(255, 196, 192); transform-origin: 88.1147px 431.899px;" id="elwdjvll61qo" class="animable"></path><path d="M104.7,448c-.17-.07-.25-.12-.26-.18Z" style="fill: rgb(39, 255, 101); transform-origin: 104.57px 447.91px;" id="el0w2s1g1s1v7q" class="animable"></path><path d="M122.7,468.44c-2.38.53-68-6.51-70.33-8.36-.32-.25.17-8.58.94-19.19,10.28,4.56,46.59,15.81,54.45,16,5.43.11,3.41-3.5,1.36-6,5.71,3.45,11.24,6.89,12.31,7.95C123.75,461.1,125.07,467.92,122.7,468.44Z" style="fill: rgb(38, 50, 56); transform-origin: 88.1111px 454.679px;" id="el3688yqk6ghf" class="animable"></path><path d="M98.23,435.74l-46.48-2s12.69-102,12.92-108.26c.35-9.32,4.82-47.78,8.58-78.92,0,0-7.12-16.86,6.2-42.33h53.41s-3.58,24.24-9.71,39.6a71.32,71.32,0,0,0-11.87,5.42s-5.32,69.44-5.52,78.1C105.37,344.5,98.23,435.74,98.23,435.74Z" style="fill: rgb(55, 71, 79); transform-origin: 92.305px 319.985px;" id="el8n7fqgvimyd" class="animable"></path><path d="M97,427.22c-7.24-.45-5.16-.42-12.41-.8-3.54-.19-26.86-1.38-30.2-1a.08.08,0,0,0,0,.15c3.3.69,26.63,1.47,30.18,1.59,7.26.24,5.18.09,12.44.25A.11.11,0,0,0,97,427.22Z" style="fill: rgb(38, 50, 56); transform-origin: 75.6989px 426.378px;" id="elrxqqb2uza9c" class="animable"></path><path d="M125.18,242.81a88.64,88.64,0,0,0-13.9,6.47.16.16,0,0,0,.13.29c4.68-2,9.45-3.93,14-6.2A.31.31,0,0,0,125.18,242.81Z" style="fill: rgb(38, 50, 56); transform-origin: 118.373px 246.191px;" id="elksyhnkea3cs" class="animable"></path><path d="M126.67,210.68c0-.17-.3-.2-.3,0,0,5.56-.32,10.45-.78,15.65-.22,2.41-2.16,15.74-6.35,14.77-.7-.16-1-.85-1.16-1.91a16.43,16.43,0,0,1,.55-4.09c.47-2.79.84-5.59,1.08-8.4a76.35,76.35,0,0,0-.17-15.78.14.14,0,0,0-.27,0A146.67,146.67,0,0,1,118,232.68c-.53,3.47-2.27,8.69,1.35,9.22s6.09-8.2,6.54-10.59A80.53,80.53,0,0,0,126.67,210.68Z" style="fill: rgb(38, 50, 56); transform-origin: 122.058px 226.232px;" id="eln5dxdgv86b" class="animable"></path><path d="M119.36,241.43a23.07,23.07,0,0,0-1,2.76,6.38,6.38,0,0,0-.39,2.27.16.16,0,0,0,.29.07,8.42,8.42,0,0,0,1-2.21c.31-.86.65-1.71.94-2.57A.46.46,0,0,0,119.36,241.43Z" style="fill: rgb(38, 50, 56); transform-origin: 119.087px 243.91px;" id="elawjkad3zln" class="animable"></path><path d="M60.36,419c5.31-52.64,12.58-117.1,18.53-169.81l.09-.82a18.15,18.15,0,0,0-.57-2.34c-2.36-8.72-1.33-18,1.1-26.58a95.09,95.09,0,0,1,4.68-12.55,94.46,94.46,0,0,0-4.44,12.62c-2.24,8.56-3.13,17.73-.73,26.34a15.4,15.4,0,0,1,.61,2.52l-.07.84C74.07,302.06,66.77,366.46,60.36,419Z" style="fill: rgb(38, 50, 56); transform-origin: 72.275px 312.95px;" id="elc7y3flbpqea" class="animable"></path><path d="M133,134.1c.31,3.51.62,7,.77,10.56.1,2.16.05,4.28-.06,6.41a13.86,13.86,0,0,1-2.53,2.06c0-.54.07-1.08.09-1.61a74.28,74.28,0,0,0-.05-7.61c0-.09-.12-.07-.12,0,0,2.62-.15,5.26-.35,7.87q-.07.85-.18,1.71a19.55,19.55,0,0,1-2.71,1.34c.06-.62.11-1.25.17-1.86.13-1.44.22-2.88.28-4.33a76.21,76.21,0,0,0-.17-8.55c0-.12-.17-.09-.16,0,0,2.93,0,5.87-.2,8.8-.07,1.38-.17,2.77-.3,4.16-.06.66-.15,1.32-.23,2a32.69,32.69,0,0,1-5.29,1.46c-5.15,1-10.6.21-15.63-1.19a28.29,28.29,0,0,1-11.82-6.49A26.62,26.62,0,0,0,97.83,142c0-.07-.08-.12-.11-.05-.75,1.52-1.55,3-2.42,4.45-.4.67-.84,1.33-1.28,2l-.15-.14c-.32-.33-.66-.67-1-1A43.31,43.31,0,0,0,95.15,143a37.7,37.7,0,0,0,2.49-6.35.11.11,0,1,0-.2-.09c-1,2-1.84,4-2.82,6-.69,1.4-1.46,2.76-2.19,4.14a5.66,5.66,0,0,1-1.55-4.16,10.82,10.82,0,0,1,1.42-3.66,40.3,40.3,0,0,0,1.77-4c1.09-2.79,4.59-24.51,12.07-23.82,0-.07,8.92-9.51,19.88-3.11,12.17,7.11,11.16,33.73,10.79,36.58a11.19,11.19,0,0,1-2.42,5.71c.08-1.8,0-3.61,0-5.37-.17-3.65-.67-7.23-1.2-10.84A.09.09,0,0,0,133,134.1Z" style="fill: rgb(39, 255, 101); transform-origin: 113.937px 131.342px;" id="elatjxoul5qko" class="animable"></path><g id="elt3uiu2lc2ac"><path d="M133,134.1c.31,3.51.62,7,.77,10.56.1,2.16.05,4.28-.06,6.41a13.86,13.86,0,0,1-2.53,2.06c0-.54.07-1.08.09-1.61a74.28,74.28,0,0,0-.05-7.61c0-.09-.12-.07-.12,0,0,2.62-.15,5.26-.35,7.87q-.07.85-.18,1.71a19.55,19.55,0,0,1-2.71,1.34c.06-.62.11-1.25.17-1.86.13-1.44.22-2.88.28-4.33a76.21,76.21,0,0,0-.17-8.55c0-.12-.17-.09-.16,0,0,2.93,0,5.87-.2,8.8-.07,1.38-.17,2.77-.3,4.16-.06.66-.15,1.32-.23,2a32.69,32.69,0,0,1-5.29,1.46c-5.15,1-10.6.21-15.63-1.19a28.29,28.29,0,0,1-11.82-6.49A26.62,26.62,0,0,0,97.83,142c0-.07-.08-.12-.11-.05-.75,1.52-1.55,3-2.42,4.45-.4.67-.84,1.33-1.28,2l-.15-.14c-.32-.33-.66-.67-1-1A43.31,43.31,0,0,0,95.15,143a37.7,37.7,0,0,0,2.49-6.35.11.11,0,1,0-.2-.09c-1,2-1.84,4-2.82,6-.69,1.4-1.46,2.76-2.19,4.14a5.66,5.66,0,0,1-1.55-4.16,10.82,10.82,0,0,1,1.42-3.66,40.3,40.3,0,0,0,1.77-4c1.09-2.79,4.59-24.51,12.07-23.82,0-.07,8.92-9.51,19.88-3.11,12.17,7.11,11.16,33.73,10.79,36.58a11.19,11.19,0,0,1-2.42,5.71c.08-1.8,0-3.61,0-5.37-.17-3.65-.67-7.23-1.2-10.84A.09.09,0,0,0,133,134.1Z" style="opacity: 0.6; transform-origin: 113.937px 131.342px;" class="animable"></path></g><path d="M108.23,156.44c3.79,12.38,23.36,44,36.07,46.66,10.23,2.16,38.14-.29,45.53-1.63,2.48-.46-1.88-29.56-4.8-29.56-6.88,0-28.68,7.84-34.57,5.69-2.32-.84-16-12.35-32.41-26.4C111.69,145.76,106,149.05,108.23,156.44Z" style="fill: rgb(255, 196, 192); transform-origin: 149.15px 176.226px;" id="el59r1hu4jzi5" class="animable"></path><path d="M188,201.71c3.41-.24,19-2.71,23.12-4.36s15.82-7.28,14.88-10.61-4.49-1.94-4.49-1.94,4.55-3.16,3.3-6.42-6.7-.93-6.7-.93,4.43-3.58,2.95-6.74-6.57.09-6.57.09,4.21-3.09,1.89-5.18c-2.79-2.51-9.89,4-14.63,5.54-1.08.33-22.31,5.26-22.31,5.26Z" style="fill: rgb(255, 196, 192); transform-origin: 202.747px 183.38px;" id="eloixm9i9b9j" class="animable"></path><path d="M214.89,170.53c-5.24,4.81-8.37,6-15.26,7.27a.11.11,0,0,0,0,.22c6.86-.62,11-1.56,15.48-7.25C215.35,170.49,215.13,170.3,214.89,170.53Z" style="fill: rgb(38, 50, 56); transform-origin: 207.367px 174.224px;" id="elywblahu3n4s" class="animable"></path><path d="M218.47,177.06c-5.88,4.53-9.26,5.86-16.38,7.7-.1,0-.06.2,0,.19,7.14-1.23,11.24-2.27,16.52-7.56C218.89,177.15,218.74,176.85,218.47,177.06Z" style="fill: rgb(38, 50, 56); transform-origin: 210.395px 180.97px;" id="el40339szu0tv" class="animable"></path><path d="M221.1,184.88c-6,4-9.65,5.59-16.79,6.5a.13.13,0,0,0,0,.26c7.37-.21,11.93-2.2,16.87-6.56C221.54,184.78,221.48,184.63,221.1,184.88Z" style="fill: rgb(38, 50, 56); transform-origin: 212.8px 188.197px;" id="elsr8q2oixj4s" class="animable"></path><path d="M175,177.14s5.33-7.14,8.37-9.77,17.94-8.22,19.34-5.07c1.79,4.07-6.17,9-10.39,10.9,0,0,4.17,9.41-.79,14.19S175,177.14,175,177.14Z" style="fill: rgb(255, 196, 192); transform-origin: 188.984px 174.846px;" id="elqeuts072gf" class="animable"></path><path d="M202.81,163.58c-1,4.89-6.73,7-10.69,9.19a.41.41,0,0,0-.1.67c1.48,4.06,2.4,10.22-.23,13.95-.07.11.07.24.16.14,3.36-3.63,3-9.75,1.05-14.09,4.09-2.15,9.71-4.55,9.86-9.85A0,0,0,0,0,202.81,163.58Z" style="fill: rgb(38, 50, 56); transform-origin: 197.316px 175.573px;" id="elv7qij3pzgyq" class="animable"></path><path d="M174.19,171.91l-.19,36s-21.83-.62-31.7-4.1-28-29.25-33.31-41-2.47-22.06,11.52-10.94,29.78,24.52,30.25,24.78S174.19,171.91,174.19,171.91Z" style="fill: rgb(199, 199, 199); transform-origin: 140.34px 177.509px;" id="elwn92lyu60ii" class="animable"></path><path d="M167,190.44c0-2.58.12-12.85.37-15.37,0-.07.1,0,.11,0,.24,2.55.33,12.88.32,15.46,0,5.16,0,10.35-.35,15.48a.08.08,0,1,1-.15,0C166.89,200.86,167,195.63,167,190.44Z" style="fill: rgb(38, 50, 56); transform-origin: 167.394px 190.578px;" id="elgz2bvczbeeg" class="animable"></path><g id="elortlml772mp"><path d="M159.92,207c-6.22-.61-13.15-1.59-17.62-3.17-9.88-3.48-28-29.26-33.3-41-4.51-10-3.13-19,6.09-14.49Z" style="opacity: 0.1; transform-origin: 133.215px 177.072px;" class="animable"></path></g><path d="M79.45,204.26c6.55.51,53.37,0,53.37,0l-2.59-13.9s4-6.73,2.8-12.88c-.77-3.81-5.22-11.05-9.27-17-.06-.07-.11-.16-.17-.23-3.27-4.8-6.24-8.7-6.76-9.22-4.36-4.49-11.13-5.17-17.1.62h0a1.14,1.14,0,0,0-.16.15c-.19.18-.38.38-.57.58a33.64,33.64,0,0,0-4.82,7.27l-.21.4a135.6,135.6,0,0,0-8.11,21.48c0,.1-.06.19-.09.28C80.46,199.56,79.45,204.26,79.45,204.26Z" style="fill: rgb(199, 199, 199); transform-origin: 106.352px 175.986px;" id="el7kondzxts5" class="animable"></path><path d="M128.44,166.09a11.62,11.62,0,0,1,1.26,2.42,13.14,13.14,0,0,1,.41,1.3,5.14,5.14,0,0,1,.2,1.36c-.4-.83-.76-1.64-1.09-2.48A16,16,0,0,1,128.44,166.09Z" style="fill: rgb(38, 50, 56); transform-origin: 129.375px 168.63px;" id="elnv183xdx23" class="animable"></path><path d="M113.53,189.6a50.78,50.78,0,0,1,7.4.17c1.22.13,2.43.33,3.63.54.61.11,1.21.2,1.81.28a7.74,7.74,0,0,0,1.92.09,0,0,0,0,1,0,.09,13.82,13.82,0,0,1-1.8.22,12.89,12.89,0,0,1-1.76-.08c-1.24-.13-2.47-.31-3.71-.45-2.49-.28-5-.56-7.5-.65A.11.11,0,0,1,113.53,189.6Z" style="fill: rgb(38, 50, 56); transform-origin: 120.869px 190.265px;" id="eljqvz4yz1wfq" class="animable"></path><path d="M107.81,192.61a50.93,50.93,0,0,1,6-1.14c1-.14,2-.21,3-.25l1.46,0c.53,0,1.07.06,1.6,0,.06,0,.07.08,0,.09-.51,0-1,.14-1.51.2l-1.52.17c-1,.12-2,.25-3,.36-2,.21-4,.45-6,.73A.08.08,0,0,1,107.81,192.61Z" style="fill: rgb(38, 50, 56); transform-origin: 113.832px 191.996px;" id="elfzhpog02d5t" class="animable"></path><path d="M105.67,149.13c.12,1.11,4.42,8.7,9.36,9.05,1.61.12,2.62-8.64,2.62-8.64l.22-.63,3.11-8.8-9.82-8.1-1.43-1.08s-.69,2.46-1.52,5.54l-.12.44c0,.17-.1.34-.14.5-.13.46-.26.93-.38,1.4s-.19.7-.27,1.08L107,141A61,61,0,0,0,105.67,149.13Z" style="fill: rgb(255, 196, 192); transform-origin: 113.325px 144.556px;" id="elb2xd9getxir" class="animable"></path><path d="M108.21,136.47a18.73,18.73,0,0,0,9.66,12.44l3.11-8.8-9.82-8.1-1.43-1.08S109,133.39,108.21,136.47Z" style="fill: rgb(38, 50, 56); transform-origin: 114.595px 139.92px;" id="eleo4fn2fxpq" class="animable"></path><path d="M134.5,125.27c2.91,16.13-6.43,19.69-9.91,20.32-3.16.56-14,2.09-18.54-13.66s2-22.2,9.17-23.87S131.59,109.13,134.5,125.27Z" style="fill: rgb(255, 196, 192); transform-origin: 119.801px 126.771px;" id="elesingiyw3d" class="animable"></path><path d="M131.72,122.89a8.47,8.47,0,0,1-1.13-.06,1.76,1.76,0,0,1-1.14-.28.56.56,0,0,1-.11-.7,1.44,1.44,0,0,1,1.35-.56,2.16,2.16,0,0,1,1.44.54A.62.62,0,0,1,131.72,122.89Z" style="fill: rgb(39, 255, 101); transform-origin: 130.789px 122.083px;" id="elb84qsiy53dp" class="animable"></path><g id="eldpdo1jp20et"><path d="M131.72,122.89a8.47,8.47,0,0,1-1.13-.06,1.76,1.76,0,0,1-1.14-.28.56.56,0,0,1-.11-.7,1.44,1.44,0,0,1,1.35-.56,2.16,2.16,0,0,1,1.44.54A.62.62,0,0,1,131.72,122.89Z" style="opacity: 0.6; transform-origin: 130.789px 122.083px;" class="animable"></path></g><path d="M120.61,124.61c.37-.11.7-.27,1.06-.41a1.86,1.86,0,0,0,1-.61.59.59,0,0,0-.11-.71,1.46,1.46,0,0,0-1.46-.11,2.11,2.11,0,0,0-1.2,1A.62.62,0,0,0,120.61,124.61Z" style="fill: rgb(39, 255, 101); transform-origin: 121.298px 123.625px;" id="elxkmr1i4pdym" class="animable"></path><g id="elusrxe89woj"><path d="M120.61,124.61c.37-.11.7-.27,1.06-.41a1.86,1.86,0,0,0,1-.61.59.59,0,0,0-.11-.71,1.46,1.46,0,0,0-1.46-.11,2.11,2.11,0,0,0-1.2,1A.62.62,0,0,0,120.61,124.61Z" style="opacity: 0.6; transform-origin: 121.298px 123.625px;" class="animable"></path></g><path d="M123.8,128.18s-.07.06-.06.11c.23,1.09.31,2.38-.61,2.93,0,0,0,.07,0,.05C124.33,130.88,124.2,129.17,123.8,128.18Z" style="fill: rgb(38, 50, 56); transform-origin: 123.606px 129.727px;" id="ellp38vne9fe" class="animable"></path><path d="M122.61,127.21c-1.79.18-1.28,3.75.38,3.58S124.11,127.05,122.61,127.21Z" style="fill: rgb(38, 50, 56); transform-origin: 122.747px 129px;" id="el0m2nipk52f2r" class="animable"></path><path d="M121.94,127.49c-.28.25-.54.65-.91.74s-.81-.22-1.14-.54c0,0-.06,0-.06,0,.09.68.45,1.35,1.2,1.35s1.07-.68,1.15-1.39C122.19,127.57,122.05,127.4,121.94,127.49Z" style="fill: rgb(38, 50, 56); transform-origin: 121.005px 128.252px;" id="el7gg64sx9c0t" class="animable"></path><path d="M129.91,127.07s.1,0,.1.09c.11,1.11.43,2.36,1.48,2.6,0,0,0,.06,0,.06C130.24,129.81,129.84,128.14,129.91,127.07Z" style="fill: rgb(38, 50, 56); transform-origin: 130.696px 128.445px;" id="eln2xwj07uubj" class="animable"></path><path d="M130.75,125.79c1.76-.38,2.37,3.17.74,3.52S129.27,126.1,130.75,125.79Z" style="fill: rgb(38, 50, 56); transform-origin: 131.171px 127.548px;" id="elbg94ybj9wvs" class="animable"></path><path d="M131.53,125.89c.31.14.65.43,1,.4s.61-.48.79-.89c0,0,.06,0,.07,0,.13.67,0,1.42-.6,1.66s-1.11-.28-1.39-.93C131.34,126,131.4,125.83,131.53,125.89Z" style="fill: rgb(38, 50, 56); transform-origin: 132.406px 126.26px;" id="elji3eyzmyjf" class="animable"></path><path d="M125,137.27c.29.23.59.56,1,.56a3,3,0,0,0,1.16-.39s.08,0,.06.05a1.52,1.52,0,0,1-1.35.74,1.19,1.19,0,0,1-1-.9C124.83,137.26,124.92,137.23,125,137.27Z" style="fill: rgb(38, 50, 56); transform-origin: 126.042px 137.741px;" id="ellgzzkggce78" class="animable"></path><path d="M129,132.57s.48,1.61.6,2.39c0,.07-.17.14-.43.19h0a3.75,3.75,0,0,1-3.8-.83c-.07-.07,0-.16.1-.13a5.57,5.57,0,0,0,3.52.45c0-.22-.92-2.73-.8-2.76A7,7,0,0,1,130,132c-.9-3.39-2.34-6.61-3.19-10a.1.1,0,0,1,.19-.08,56.45,56.45,0,0,1,3.9,10.62C131,133,129.29,132.65,129,132.57Z" style="fill: rgb(38, 50, 56); transform-origin: 128.123px 128.605px;" id="el9rlwf9rwom" class="animable"></path><path d="M107.37,132.39c3.08,0,3-7,3-7S123,121.6,122.84,111A17.93,17.93,0,0,0,133,119.59s-1.86-11.47-11.27-12.59c0,0-11.84-2.75-17.12,7S105.31,132.38,107.37,132.39Z" style="fill: rgb(39, 255, 101); transform-origin: 117.743px 119.516px;" id="elqo64dsklyua" class="animable"></path><path d="M122.79,110.17a11.75,11.75,0,0,1,0,4.87,12,12,0,0,1-1.92,4.54,9,9,0,0,1-.77,1l-.39.48-.45.43c-.31.28-.6.57-.92.83s-.67.48-1,.72l-.51.34-.54.29-1.09.58c-.75.31-1.52.58-2.28.84.7-.41,1.43-.75,2.12-1.16l1-.65.5-.33.46-.37c.31-.26.61-.51.93-.75s.55-.56.83-.83l.42-.42.37-.46a9.14,9.14,0,0,0,.71-.93,13.92,13.92,0,0,0,2-4.26,15.35,15.35,0,0,0,.45-2.34A14.74,14.74,0,0,0,122.79,110.17Z" style="fill: rgb(39, 255, 101); transform-origin: 117.983px 117.63px;" id="eleld329nstou" class="animable"></path><g id="elc0jtdsh8aas"><g style="opacity: 0.6; transform-origin: 117.743px 119.516px;" class="animable"><path d="M107.37,132.39c3.08,0,3-7,3-7S123,121.6,122.84,111A17.93,17.93,0,0,0,133,119.59s-1.86-11.47-11.27-12.59c0,0-11.84-2.75-17.12,7S105.31,132.38,107.37,132.39Z" id="eljf8i8k7fey" class="animable" style="transform-origin: 117.743px 119.516px;"></path><path d="M122.79,110.17a11.75,11.75,0,0,1,0,4.87,12,12,0,0,1-1.92,4.54,9,9,0,0,1-.77,1l-.39.48-.45.43c-.31.28-.6.57-.92.83s-.67.48-1,.72l-.51.34-.54.29-1.09.58c-.75.31-1.52.58-2.28.84.7-.41,1.43-.75,2.12-1.16l1-.65.5-.33.46-.37c.31-.26.61-.51.93-.75s.55-.56.83-.83l.42-.42.37-.46a9.14,9.14,0,0,0,.71-.93,13.92,13.92,0,0,0,2-4.26,15.35,15.35,0,0,0,.45-2.34A14.74,14.74,0,0,0,122.79,110.17Z" id="el3okkjckyfo5" class="animable" style="transform-origin: 117.983px 117.63px;"></path></g></g><path d="M107.09,137.88a3.26,3.26,0,0,0,.77.13,2.7,2.7,0,0,0,.77,0,2.27,2.27,0,0,0,.92-.39,2.93,2.93,0,0,0,.57-.53,3.14,3.14,0,0,0,.53-1l-1.3-4.28s-4-4.76-6.23-3.28S104.28,137.13,107.09,137.88Z" style="fill: rgb(255, 196, 192); transform-origin: 106.524px 133.141px;" id="eltfcxjod0rte" class="animable"></path><path d="M104.13,130.52s0,.06,0,.08c2,.59,3.14,2.26,4,4a1.52,1.52,0,0,0-2.31-.21.06.06,0,0,0,.06.1,1.69,1.69,0,0,1,1.92.42,8.12,8.12,0,0,1,1,1.43c.11.16.41,0,.32-.15l0,0C109,133.75,106.76,130.53,104.13,130.52Z" style="fill: rgb(38, 50, 56); transform-origin: 106.633px 133.463px;" id="else92gfqfitp" class="animable"></path><path d="M107.25,137.18a.76.76,0,1,0,.51-1A.77.77,0,0,0,107.25,137.18Z" style="fill: rgb(255, 255, 255); transform-origin: 107.963px 136.913px;" id="el9tg245b23m" class="animable"></path><path d="M105.59,136.18a.55.55,0,0,0,.67.36.54.54,0,1,0-.31-1A.54.54,0,0,0,105.59,136.18Z" style="fill: rgb(255, 255, 255); transform-origin: 106.173px 136.01px;" id="elrgpzwl9zsmj" class="animable"></path><path d="M155.6,161.22a21.87,21.87,0,1,1-30.82-2.7A21.91,21.91,0,0,1,155.6,161.22Zm-8.93,7.49a10.22,10.22,0,1,0-1.26,14.4A10.23,10.23,0,0,0,146.67,168.71Z" style="fill: rgb(39, 255, 101); transform-origin: 138.841px 175.279px;" id="elxcahs8a45yr" class="animable"></path><path d="M154.26,168.69l127.64-9.75s-7.68,21.22-19.79,26.72c-13.91,6.31-71.78,3.52-71.78,3.52a6.44,6.44,0,0,1-4.67-2l-3.94-4.11a6.4,6.4,0,0,0-4.39-2l-23.22-.9Z" style="fill: rgb(39, 255, 101); transform-origin: 218.005px 174.367px;" id="elta356rtg809" class="animable"></path><g id="els37xiwnsr3i"><g style="opacity: 0.2; transform-origin: 199.435px 175.279px;" class="animable"><path d="M155.6,161.22a21.87,21.87,0,1,1-30.82-2.7A21.91,21.91,0,0,1,155.6,161.22Zm-8.93,7.49a10.22,10.22,0,1,0-1.26,14.4A10.23,10.23,0,0,0,146.67,168.71Z" id="eli4zq7runvu" class="animable" style="transform-origin: 138.841px 175.279px;"></path><path d="M154.26,168.69l127.64-9.75s-7.68,21.22-19.79,26.72c-13.91,6.31-71.78,3.52-71.78,3.52a6.44,6.44,0,0,1-4.67-2l-3.94-4.11a6.4,6.4,0,0,0-4.39-2l-23.22-.9Z" id="elmjfpa2m9lv" class="animable" style="transform-origin: 218.005px 174.367px;"></path></g></g><path d="M164.82,235.62a21.87,21.87,0,1,1,15.52-26.76A21.89,21.89,0,0,1,164.82,235.62Zm-8.25-31a10.22,10.22,0,1,0,12.51,7.25A10.23,10.23,0,0,0,156.57,204.61Z" style="fill: rgb(39, 255, 101); transform-origin: 159.203px 214.483px;" id="elw3qr4wwk4i" class="animable"></path><path d="M173.46,205.66l81.39-98.8s-21.77-5.93-33.24.82c-13.16,7.74-44.16,56.69-44.16,56.69a6.43,6.43,0,0,0-1.07,5l1.11,5.59a6.46,6.46,0,0,1-.91,4.73L164,199.16Z" style="fill: rgb(39, 255, 101); transform-origin: 209.425px 155.056px;" id="ela4pepkg0gmf" class="animable"></path><g id="el54medgm49fw"><g style="opacity: 0.1; transform-origin: 196.093px 170.402px;" class="animable"><path d="M164.82,235.62a21.87,21.87,0,1,1,15.52-26.76A21.89,21.89,0,0,1,164.82,235.62Zm-8.25-31a10.22,10.22,0,1,0,12.51,7.25A10.23,10.23,0,0,0,156.57,204.61Z" id="eldsursmbgddo" class="animable" style="transform-origin: 159.203px 214.483px;"></path><path d="M173.46,205.66l81.39-98.8s-21.77-5.93-33.24.82c-13.16,7.74-44.16,56.69-44.16,56.69a6.43,6.43,0,0,0-1.07,5l1.11,5.59a6.46,6.46,0,0,1-.91,4.73L164,199.16Z" id="elr8foxf2dx2" class="animable" style="transform-origin: 209.425px 155.056px;"></path></g></g><g id="elesrbi990ywh"><path d="M190.58,172.43a4.26,4.26,0,0,1-7.56,3.92,4.26,4.26,0,0,1,7.56-3.92Zm0,0a3.81,3.81,0,0,0-6.76,3.51,3.81,3.81,0,0,0,6.76-3.51Z" style="opacity: 0.2; transform-origin: 186.8px 174.39px;" class="animable"></path></g><path d="M237.89,107.23c-6.68,1-13.13,3.45-17.92,8.2s-9.1,10-13.59,15.12c-3,3.43-6,6.85-9.06,10.2A176.38,176.38,0,0,1,213.86,119c3.1-3.38,6.36-6.93,10.6-8.91a28.51,28.51,0,0,1,13.43-2.85Z" style="fill: rgb(255, 255, 255); transform-origin: 217.605px 123.987px;" id="elmmo8myjn249" class="animable"></path><path d="M141.24,217.67c-2.29-9.43,4.53-19.6,13.94-21.56a21.2,21.2,0,0,1,6.45-.5c-11.93.38-21.52,9.93-20.39,22.06Z" style="fill: rgb(255, 255, 255); transform-origin: 151.212px 206.61px;" id="elinjg9q18rx" class="animable"></path><path d="M122.66,165.44c3.38-7,12.05-10.75,19.56-9.16-7.51-.09-15,3.06-19.56,9.16Z" style="fill: rgb(255, 255, 255); transform-origin: 132.44px 160.679px;" id="elgtpygqwlz1" class="animable"></path><path d="M98.1,153.1c-11.52,13.38-34,45.42-27.84,53.3,10.13,13,35.81,25.41,43.9,28,3.52,1.14,17.45-23.89,14.21-26.17-3.89-2.74-31.65-13.54-31.39-15.95.15-1.37,4-12.65,7.49-27.22C108.57,148.16,103.59,146.72,98.1,153.1Z" style="fill: rgb(255, 196, 192); transform-origin: 99.0327px 192.02px;" id="eler979u4bcjb" class="animable"></path><path d="M115.55,205.79s11-2.64,18.2-4c4-.78,11.09-1.48,14.32-.69,4.83,1.18,24.28,9.21,22.44,14-1.67,4.3-17.51-4.72-17.51-4.72s16.78,7.69,13.82,12.51-19.5-7.76-19.5-7.76,17.07,8.29,13.22,12.77c-2.9,3.39-18.52-7.15-18.52-7.15s14.62,7.22,11.78,10.84c-3.13,4-18.16-4.84-18.16-4.84-8.75,8-16.17,8.54-21.48,7.7C112.88,234.2,115.55,205.79,115.55,205.79Z" style="fill: rgb(255, 196, 192); transform-origin: 142.223px 217.747px;" id="elrnguobwfkpr" class="animable"></path><path d="M147.37,207.3c2,.83,4,1.66,6,2.67s3.81,2.08,5.63,3.26a36.94,36.94,0,0,1,6.65,5.28c-3.82-3.3-10.65-7-12.57-8s-3.79-2.11-5.71-3.12C147.28,207.35,147.32,207.28,147.37,207.3Z" style="fill: rgb(38, 50, 56); transform-origin: 156.483px 212.903px;" id="elu742rde9tcp" class="animable"></path><path d="M143.61,214.18c3,1,8.63,3.75,14.53,7.68.17.12.06.17-.13.07-2.41-1.35-12.3-6.35-14.44-7.69C143.54,214.21,143.57,214.17,143.61,214.18Z" style="fill: rgb(38, 50, 56); transform-origin: 150.891px 218.081px;" id="elbuqathlsah" class="animable"></path><path d="M139.31,219.5a47.3,47.3,0,0,1,10.54,5.81c.18.12,0,.17-.17.07-3.42-1.92-5.84-3.1-10.42-5.74C139.19,219.6,139.23,219.47,139.31,219.5Z" style="fill: rgb(38, 50, 56); transform-origin: 144.574px 222.464px;" id="elchx98ix2sob" class="animable"></path><path d="M119.19,203.19l-17.82,33.07s-28-20.59-32.58-31c-4.11-9.36,21.55-44.32,27.4-51.08s11.23-7.58,9.76,4.34-8,33.23-8.07,33.57S119.19,203.19,119.19,203.19Z" style="fill: rgb(199, 199, 199); transform-origin: 93.7683px 192.771px;" id="el4pkbhqxtwkj" class="animable"></path><path d="M103.92,215.46c1.3-2.51,6.64-12.43,8.18-14.74.05-.07.14,0,.12.07-1,2.62-6.17,12.73-7.49,15.23-2.62,5-5.2,10.09-8.22,14.87a.09.09,0,0,1-.17-.08C98.57,225.57,101.29,220.51,103.92,215.46Z" style="fill: rgb(38, 50, 56); transform-origin: 104.277px 215.817px;" id="elib1v5g2a2t" class="animable"></path><path d="M101.23,179c1.2-4.49,2.31-9,3.42-13.5,0-.09.17-.05.15,0-.4,2.57-.9,5.11-1.45,7.64.51-1.28,1-2.59,1.45-3.9,0-.1.17,0,.15.06a26.88,26.88,0,0,1-1.87,5.05c-.35,1.53-.72,3.07-1.11,4.6-.57,2.23-3.33,12-3.72,13.11,3.73,1.6,7,3.47,10.62,5.28q2.67,1.33,5.3,2.71a49.82,49.82,0,0,1,5.39,2.83c.1.07-.27.52-.41.75s-.23.07-.19,0l.12-.32c-.89-.31-4.4-2.11-5.31-2.56l-5.32-2.66c-3.61-1.81-11.08-5.55-11.07-5.61C97.55,191.41,100.62,181.26,101.23,179Z" style="fill: rgb(38, 50, 56); transform-origin: 108.478px 184.598px;" id="el3iuhrexe6x5" class="animable"></path></g><defs>     <filter id="active" height="200%">         <feMorphology in="SourceAlpha" result="DILATED" operator="dilate" radius="2"></feMorphology>                <feFlood flood-color="#32DFEC" flood-opacity="1" result="PINK"></feFlood>        <feComposite in="PINK" in2="DILATED" operator="in" result="OUTLINE"></feComposite>        <feMerge>            <feMergeNode in="OUTLINE"></feMergeNode>            <feMergeNode in="SourceGraphic"></feMergeNode>        </feMerge>    </filter>    <filter id="hover" height="200%">        <feMorphology in="SourceAlpha" result="DILATED" operator="dilate" radius="2"></feMorphology>                <feFlood flood-color="#ff0000" flood-opacity="0.5" result="PINK"></feFlood>        <feComposite in="PINK" in2="DILATED" operator="in" result="OUTLINE"></feComposite>        <feMerge>            <feMergeNode in="OUTLINE"></feMergeNode>            <feMergeNode in="SourceGraphic"></feMergeNode>        </feMerge>            <feColorMatrix type="matrix" values="0   0   0   0   0                0   1   0   0   0                0   0   0   0   0                0   0   0   1   0 "></feColorMatrix>    </filter></defs></svg>